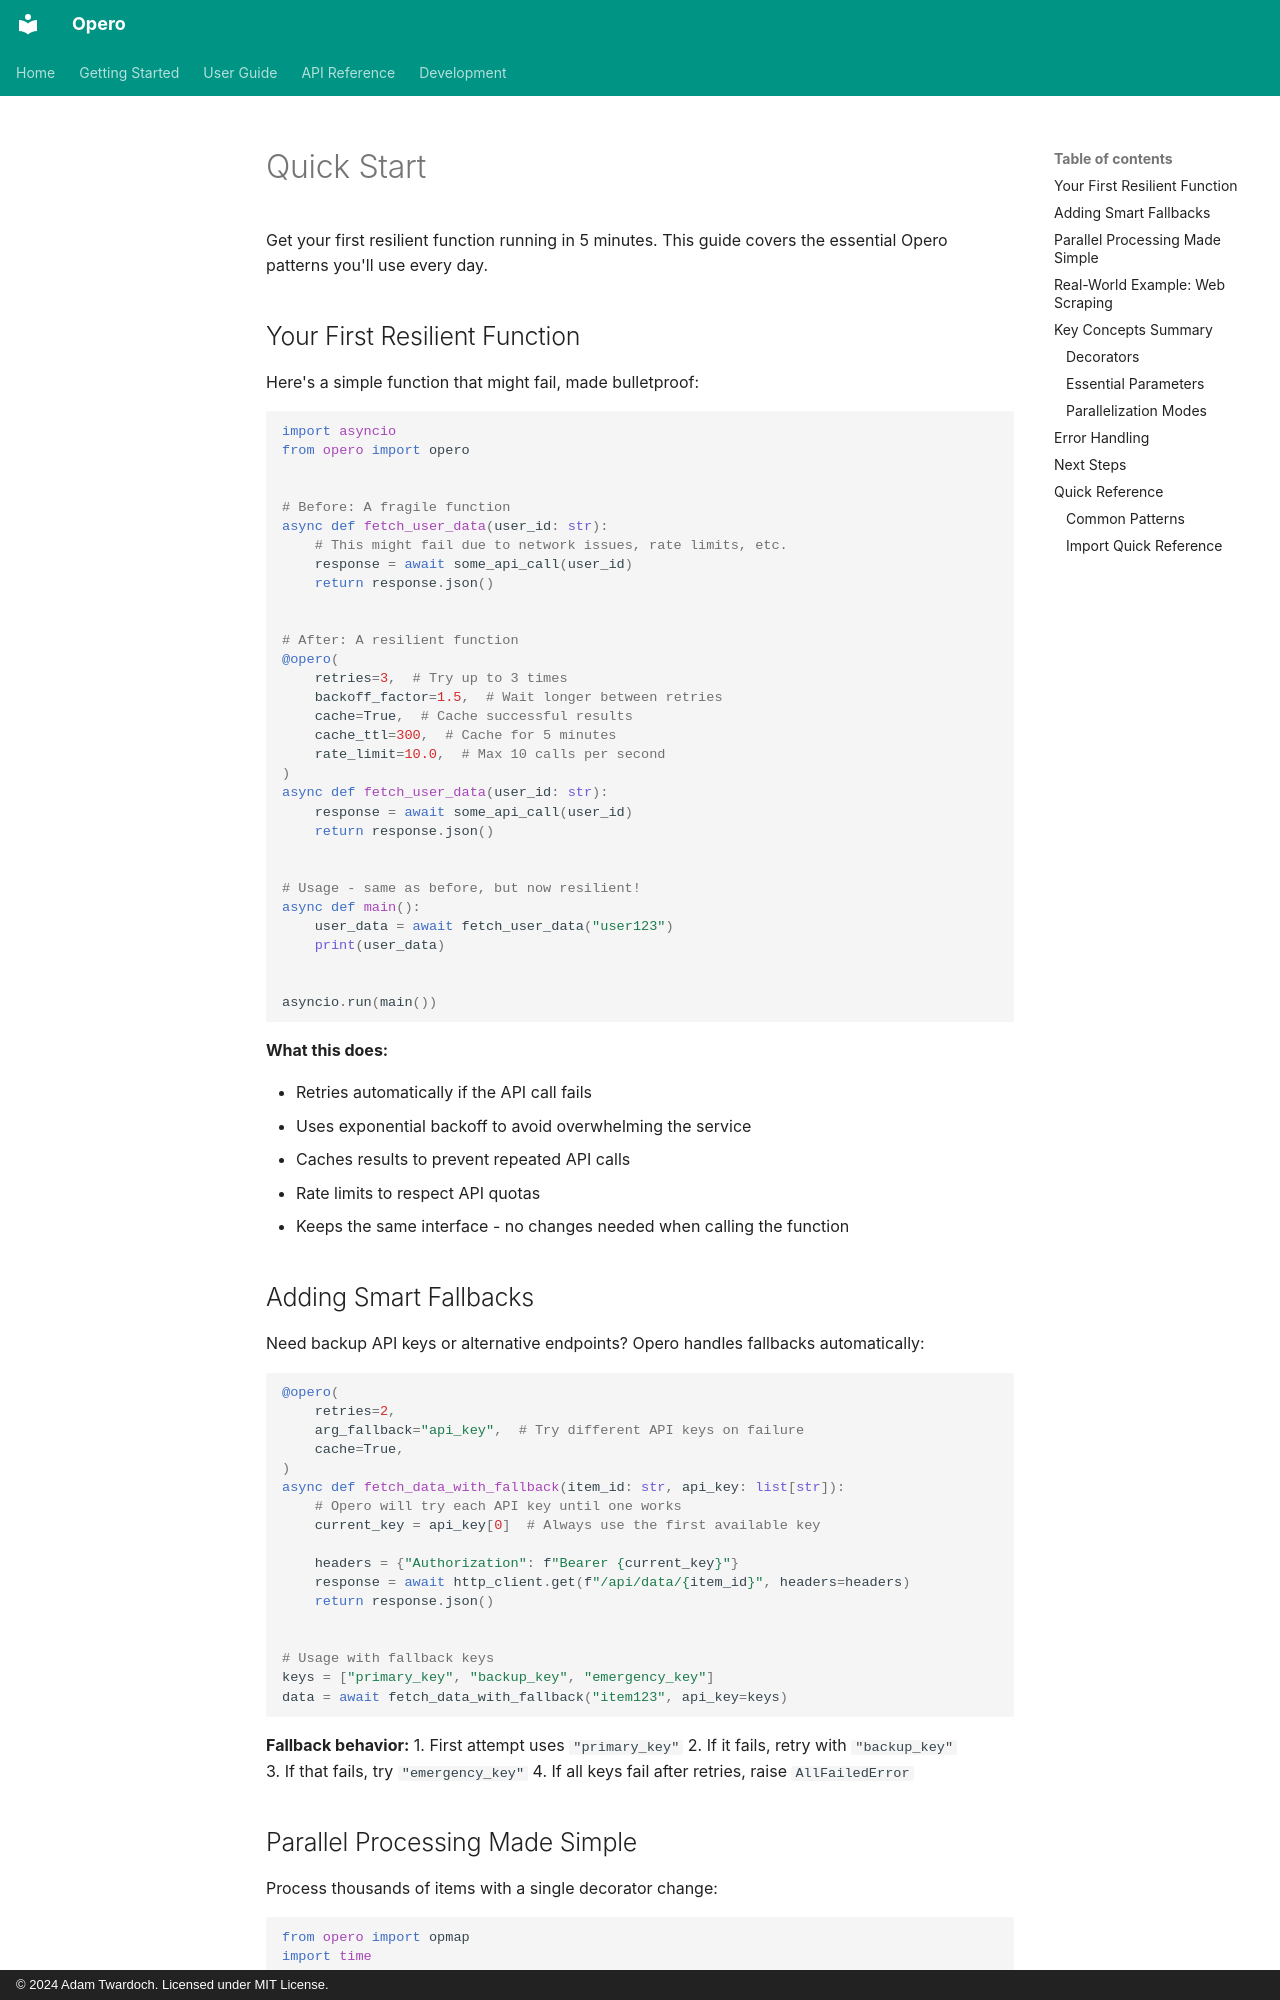

repository: twardoch/opero · page: md/getting-started/quickstart/index.html · generator: mkdocs · copyright: © 2024 Adam Twardoch. Licensed under MIT License.

# Quick Start

Get your first resilient function running in 5 minutes. This guide covers the essential Opero patterns you'll use every day.

## Your First Resilient Function

Here's a simple function that might fail, made bulletproof:

```python
import asyncio
from opero import opero


# Before: A fragile function
async def fetch_user_data(user_id: str):
    # This might fail due to network issues, rate limits, etc.
    response = await some_api_call(user_id)
    return response.json()


# After: A resilient function
@opero(
    retries=3,  # Try up to 3 times
    backoff_factor=1.5,  # Wait longer between retries
    cache=True,  # Cache successful results
    cache_ttl=300,  # Cache for 5 minutes
    rate_limit=10.0,  # Max 10 calls per second
)
async def fetch_user_data(user_id: str):
    response = await some_api_call(user_id)
    return response.json()


# Usage - same as before, but now resilient!
async def main():
    user_data = await fetch_user_data("user123")
    print(user_data)


asyncio.run(main())
```

**What this does:**

- Retries automatically if the API call fails
- Uses exponential backoff to avoid overwhelming the service  
- Caches results to prevent repeated API calls
- Rate limits to respect API quotas
- Keeps the same interface - no changes needed when calling the function

## Adding Smart Fallbacks

Need backup API keys or alternative endpoints? Opero handles fallbacks automatically:

```python
@opero(
    retries=2,
    arg_fallback="api_key",  # Try different API keys on failure
    cache=True,
)
async def fetch_data_with_fallback(item_id: str, api_key: list[str]):
    # Opero will try each API key until one works
    current_key = api_key[0]  # Always use the first available key

    headers = {"Authorization": f"Bearer {current_key}"}
    response = await http_client.get(f"/api/data/{item_id}", headers=headers)
    return response.json()


# Usage with fallback keys
keys = ["primary_key", "backup_key", "emergency_key"]
data = await fetch_data_with_fallback("item123", api_key=keys)
```

**Fallback behavior:**
1. First attempt uses `"primary_key"`
2. If it fails, retry with `"backup_key"`  
3. If that fails, try `"emergency_key"`
4. If all keys fail after retries, raise `AllFailedError`
